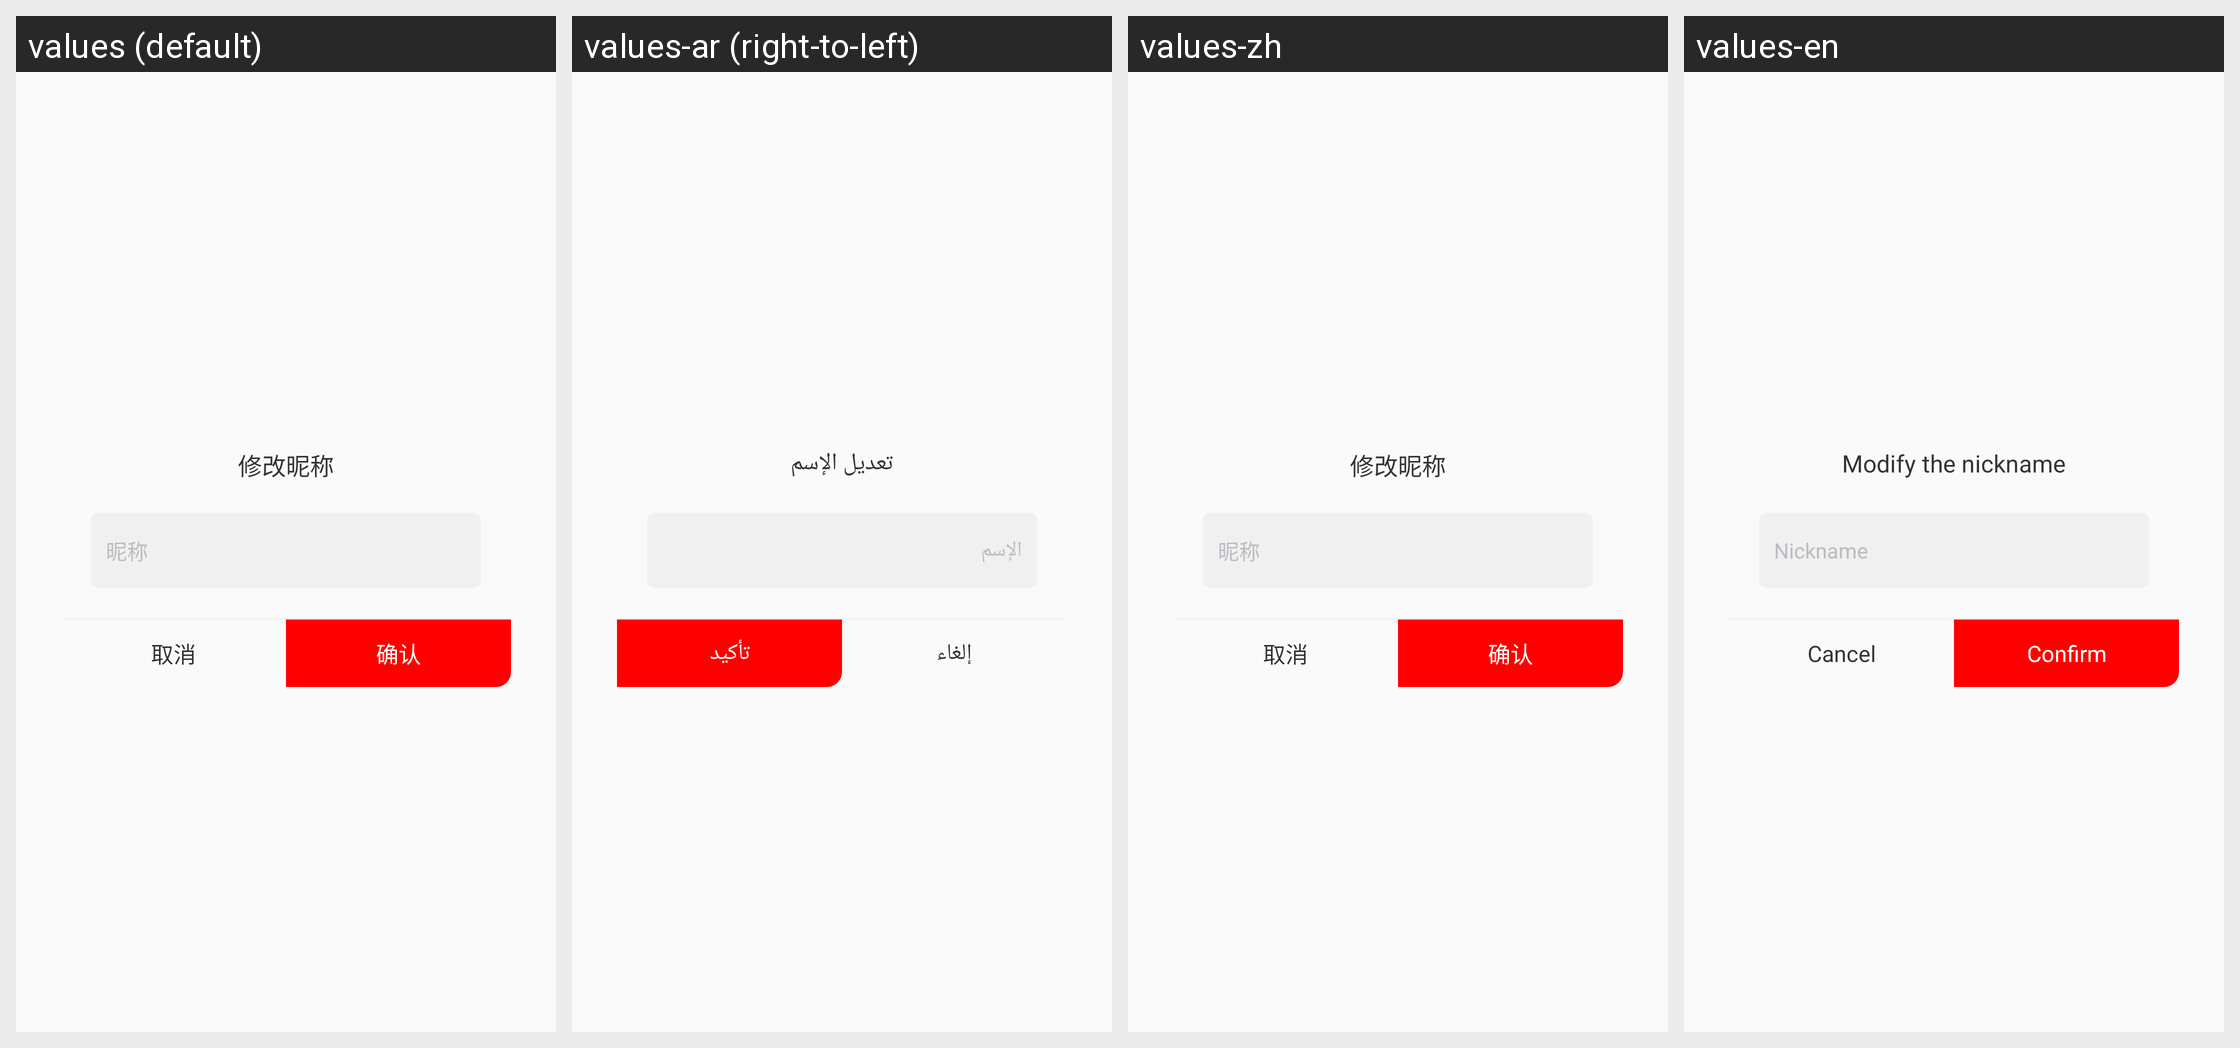

Strings drawn on this Android screen and how each of the app's shown locales translates them:
Android screen res/layout/activity_setting_name.xml rendered under 4 locales, left to right: values (default), values-ar (right-to-left), values-zh, values-en. Device: Nexus 5 (rendered at 1080×1920; each locale shown at half size, 540×960, under a caption strip naming it); theme AppTheme.
Strings drawn on this screen, with the default value and each locale's value (text and hints the layout hard-codes, and strings that could not be matched under every locale, appear in the picture but are not listed):

xiugai_nicheng
  values: 修改昵称
  values-ar: تعديل الإسم
  values-zh: 修改昵称
  values-en: Modify the nickname

nicheng
  values: 昵称
  values-ar: الإسم
  values-zh: 昵称
  values-en: Nickname

cancel
  values: 取消
  values-ar: ‏إلغاء
  values-zh: 取消
  values-en: Cancel

sure_tv
  values: 确认
  values-ar: تأكيد
  values-zh: 确认
  values-en: Confirm
